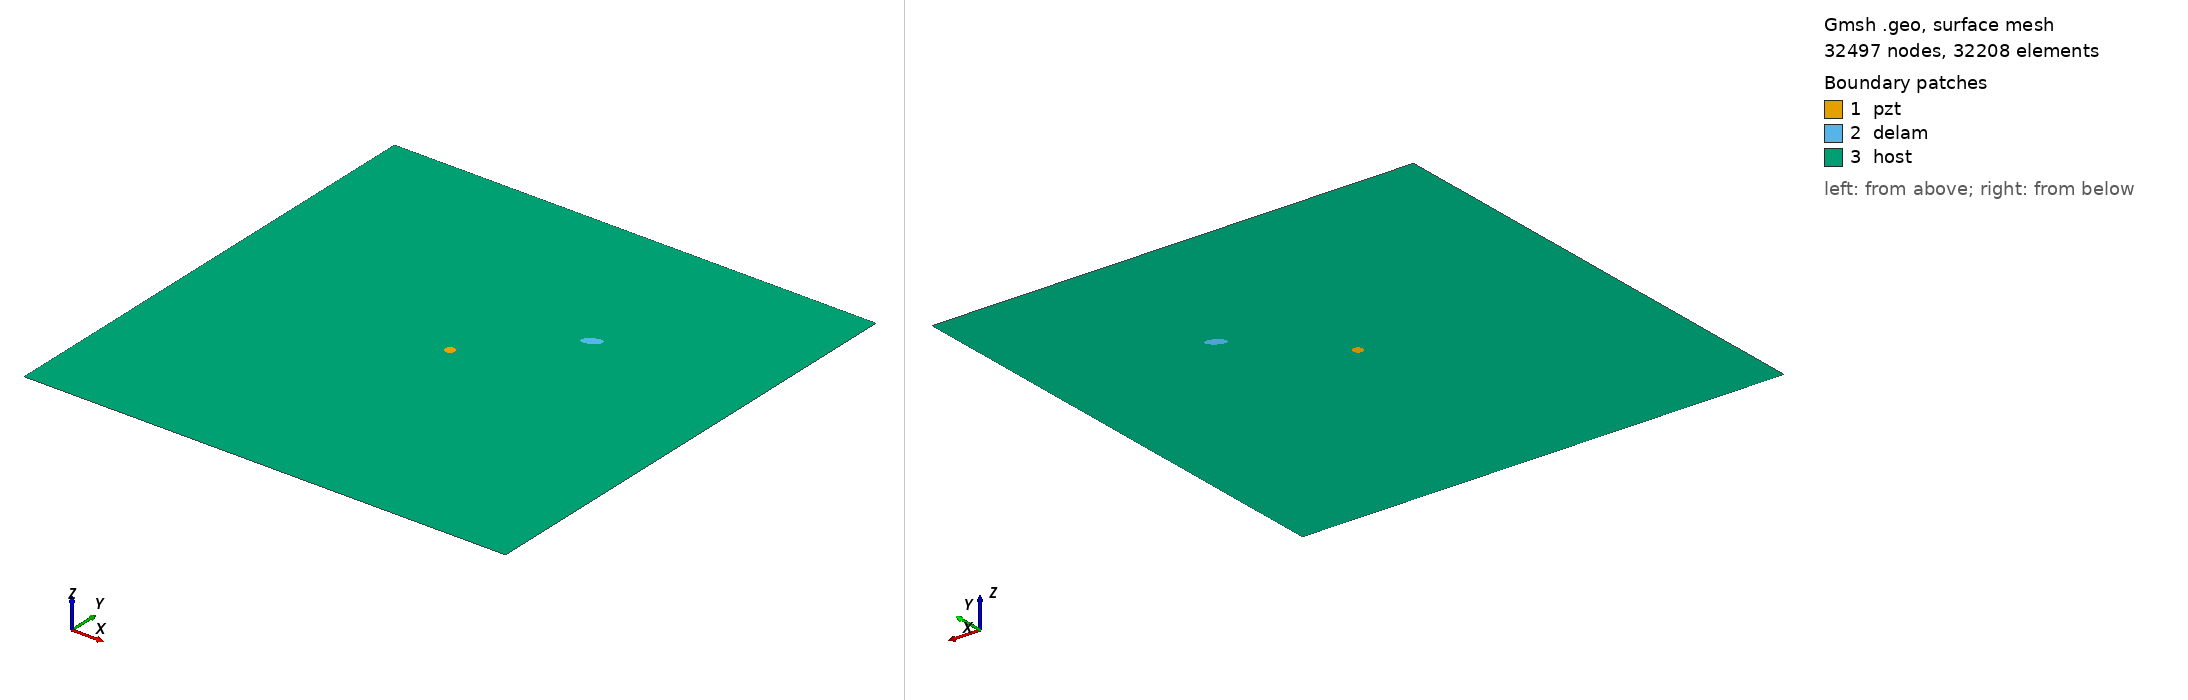

Gmsh geometry script, surface-meshed: 32497 nodes, 32208 surface elements. Boundary patches (legend numbers): 1 pzt, 2 delam, 3 host. Left view from above one corner, right view from below the opposite corner. Legend entries are the model's physical surfaces. The drawing asked Gmsh for element sizes between 1% and 20% of the model's largest extent; the script's own settings can give other sizes.

=== m2_116_delam1_position_no_67_a_10mm_b_5mm_angle_30.geo (drawn) ===
SetFactory("OpenCASCADE");
L=0.500000; 
W=0.500000; 
a=0.010000; 
b=0.005000; 
x=0.333333; 
y=0.333333; 
alpha=0.166667 *Pi; 
r=0.005000; 
xpzt=0.250000; 
ypzt=0.250000; 
//+
Point(1) = {0, 0, 0, 1.0};
//+
Point(2) = {L, 0, 0, 1.0};
//+
Point(3) = {L, W, 0, 1.0};
//+
Point(4) = {0, W, 0, 1.0};
//+
Line(1) = {1, 2};
//+
Line(2) = {2, 3};
//+
Line(3) = {3, 4};
//+
Line(4) = {4, 1};
//+
Circle(5) = {xpzt, ypzt, -0, r, 0, 2*Pi};
//+
Ellipse(6) = {x, y, -0, a, b, 0, 2*Pi};
//+
Rotate {{0, 0, 1}, {x, y, 0}, alpha} {
  Curve{6}; 
}
//+
Curve Loop(1) = {4, 1, 2, 3};
//+
Curve Loop(2) = {6};
//+
Curve Loop(3) = {5};
//+
Curve Loop(4) = {6};
//+
Curve Loop(5) = {5};
//+
Plane Surface(1) = {5};
//+
Plane Surface(2) = {4};
//+
Plane Surface(3) = {1, 2, 3};
//+
Point(9) = {xpzt, ypzt, 0, 1.0};
//+
Point{9} In Surface {1};// mesh node at centre of pzt
//+
Physical Surface("pzt") = {1};
//+
Physical Surface("delam") = {2};
//+
Physical Surface("host") = {3};

Mesh.Algorithm = 6; // Frontal
Mesh.CharacteristicLengthFactor = 0.070000;
Mesh.CharacteristicLengthMin = 0.001000;
Mesh.CharacteristicLengthMax = 0.200000;
Mesh.RecombineAll = 1; // Apply recombination algorithm
Mesh.SubdivisionAlgorithm = 1; // 1: all quadrangles
Mesh.Smoothing = 1;
